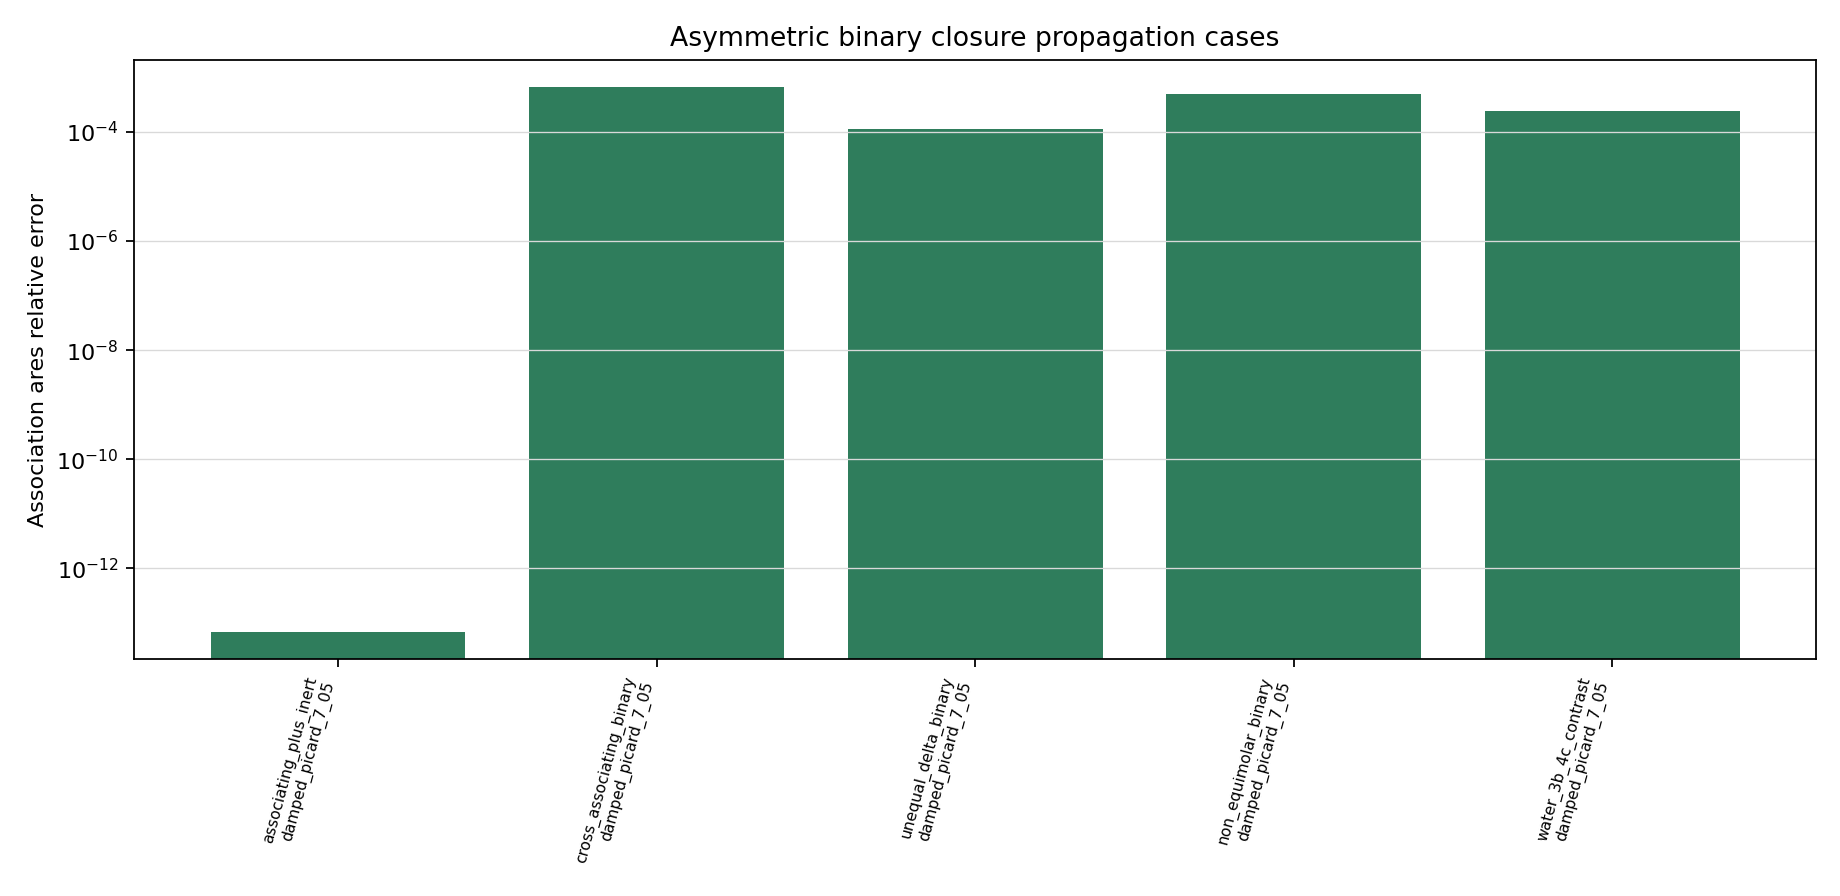

The data file committed next to this chart (first rows):
case_id, case_role, closure_name, site_count, composition, ares_assoc_exact, ares_assoc_closure, ares_assoc_rel_error, mass_action_residual_inf, exact_iteration_count, exact_implicit_elapsed_seconds, closure_elapsed_seconds, speedup_vs_exact_implicit, evidence_band
assoc_plus_inert_2b_x20, associating_plus_inert, damped_picard_7_05, 2, 0.2;0.8, -0.01828, -0.01828, 6.795882685522731e-14, 1.1102230246251565e-16, 39, 0.0009255, 0.0001806, 5.125, candidate_accuracy
cross_assoc_binary_x30, cross_associating_binary, damped_picard_7_05, 2, 0.3;0.7, -0.08801, -0.08795, 0.0006639, 0.001038, 53, 0.001273, 0.000125, 10.18, reject_for_provider_path
unequal_delta_binary_x70, unequal_delta_binary, damped_picard_7_05, 4, 0.7;0.3, -0.2107, -0.2107, 0.0001139, 0.0002405, 55, 0.001174, 0.0001436, 8.178, candidate_accuracy
non_equimolar_3b_like_binary, non_equimolar_binary, damped_picard_7_05, 4, 0.15;0.85, -0.04349, -0.04351, 0.000504, 0.0003022, 48, 0.0009083, 0.0001141, 7.961, candidate_accuracy
water_3b_4c_contrast_binary, water_3b_4c_contrast, damped_picard_7_05, 7, 0.5;0.5, -0.3945, -0.3946, 0.0002411, 0.0009555, 58, 0.001297, 0.0001725, 7.517, candidate_accuracy
